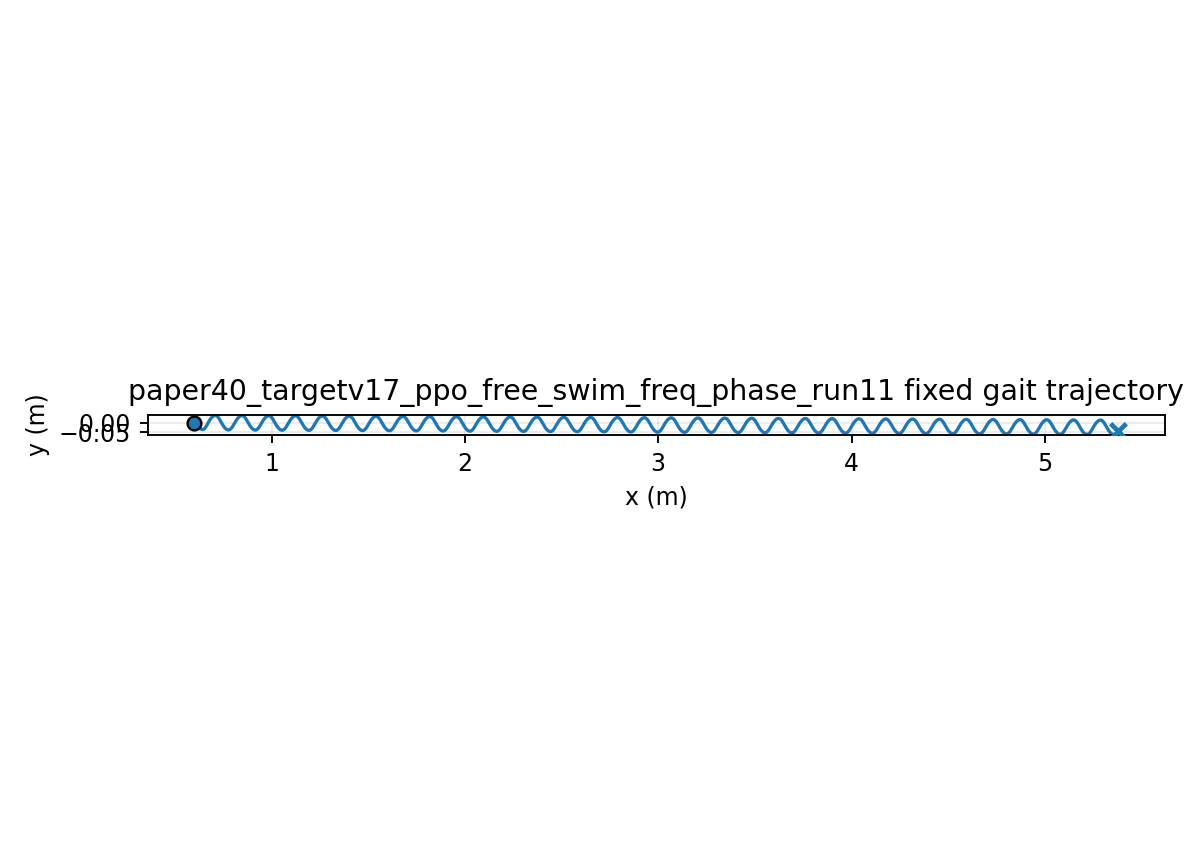

Data behind this chart, as committed beside it:
time, x, y, yaw
1.000000000000000021e-03, 5.999999999004141937e-01, -4.256578768846441818e-06, 4.590329888701303717e-05
2.000000000000000042e-03, 5.999999979997825417e-01, -1.695859312705882971e-05, 1.825719951901842730e-04
3.000000000000000062e-03, 5.999999906570495645e-01, -3.791478791226321476e-05, 4.086249188720303405e-04
4.000000000000000083e-03, 5.999999716318382692e-01, -6.694224096859269224e-05, 7.225756708988939885e-04
5.000000000000000104e-03, 5.999999325643714521e-01, -1.038493292847553207e-04, 1.122837931248163662e-03
6.000000000000000125e-03, 5.999998632076181115e-01, -1.484361620409657689e-04, 1.607730769871535802e-03
7.000000000000000146e-03, 5.999997516574331335e-01, -2.004950219994250382e-04, 2.175483950946869183e-03
8.000000000000000167e-03, 5.999995845879961820e-01, -2.598108151586342451e-04, 2.824243221482342168e-03
9.000000000000001055e-03, 5.999993474821087025e-01, -3.261615284048113850e-04, 3.552075576078467939e-03
1.000000000000000194e-02, 5.999990248668604087e-01, -3.993186949805549446e-04, 4.356974489731626349e-03
1.100000000000000283e-02, 5.999986005457020877e-01, -4.790478673310505364e-04, 5.236865110291565213e-03
1.200000000000000372e-02, 5.999980578246453256e-01, -5.651090965482774564e-04, 6.189609406088622361e-03
1.300000000000000461e-02, 5.999973797238873363e-01, -6.572574174207312936e-04, 7.213011261303159741e-03
1.400000000000000550e-02, 5.999965491863067379e-01, -7.552433386490697842e-04, 8.304821513002196703e-03
1.500000000000000638e-02, 5.999955492757449438e-01, -8.588133370956985146e-04, 9.462742924464034519e-03
1.600000000000000727e-02, 5.999943633646114272e-01, -9.677103550457810677e-04, 1.068443508955842919e-02
1.700000000000000816e-02, 5.999929753098763863e-01, -1.081674299365564806e-03, 1.196751926323693163e-02
1.800000000000000905e-02, 5.999913696166633281e-01, -1.200442541385238204e-03, 1.330958311344517496e-02
1.900000000000000994e-02, 5.999895315887994185e-01, -1.323750416287017284e-03, 1.470818539000073866e-02
2.000000000000001082e-02, 5.999874474658352108e-01, -1.451331720745407949e-03, 1.616086050619171266e-02
2.100000000000001171e-02, 5.999851045461892518e-01, -1.582919207545330220e-03, 1.766512302904688081e-02
2.200000000000001260e-02, 5.999824912962213874e-01, -1.718245075894908602e-03, 1.921847207441323285e-02
2.300000000000001349e-02, 5.999795974451792580e-01, -1.857041456153118997e-03, 2.081839560315448118e-02
2.400000000000001438e-02, 5.999764140661081324e-01, -1.999040887217751195e-03, 2.246237461584231834e-02
2.500000000000001527e-02, 5.999729336429948656e-01, -2.143976781940670762e-03, 2.414788725226341831e-02
2.600000000000001615e-02, 5.999691501244339698e-01, -2.291583883639758401e-03, 2.587241278563245581e-02
2.700000000000001704e-02, 5.999650589642528953e-01, -2.441598712547843331e-03, 2.763343549590501977e-02
2.800000000000001793e-02, 5.999606571496014507e-01, -2.593760003270384473e-03, 2.942844842728328456e-02
2.900000000000001882e-02, 5.999559432171668316e-01, -2.747809129144129781e-03, 3.125495702838065881e-02
3.000000000000001971e-02, 5.999509172480630426e-01, -2.903490513687712049e-03, 3.311048267349978036e-02
3.100000000000002059e-02, 5.999455807988005596e-01, -3.060552030968444193e-03, 3.499256606988689067e-02
3.200000000000002148e-02, 5.999399368850799608e-01, -3.218745386677546172e-03, 3.689877053331269696e-02
3.300000000000002237e-02, 5.999339899511066942e-01, -3.377826483492940568e-03, 3.882668513311519215e-02
3.400000000000002326e-02, 5.999277458446414801e-01, -3.537555768743039231e-03, 4.077392771493332929e-02
3.500000000000002415e-02, 5.999212117556405044e-01, -3.697698566519469487e-03, 4.273814779496621502e-02
3.600000000000002504e-02, 5.999143961522306334e-01, -3.858025391595631959e-03, 4.471702932468711589e-02
3.700000000000002592e-02, 5.999073087093377277e-01, -4.018312245640087710e-03, 4.670829332196924089e-02
3.800000000000002681e-02, 5.998999602308321411e-01, -4.178340895212795392e-03, 4.870970036430814776e-02
3.900000000000002770e-02, 5.998923625660778081e-01, -4.337899130631761579e-03, 5.071905295590856816e-02
4.000000000000002859e-02, 5.998845285217658807e-01, -4.496781004899419454e-03, 5.273419776692645639e-02
4.100000000000002948e-02, 5.998764717698772397e-01, -4.654787053140319042e-03, 5.475302774144966134e-02
4.200000000000003036e-02, 5.998682067526093231e-01, -4.811724492610913728e-03, 5.677348407452633555e-02
4.300000000000003125e-02, 5.998597485850812872e-01, -4.967407403213552897e-03, 5.879355805876417679e-02
4.400000000000003214e-02, 5.998511129566020950e-01, -5.121656888571357591e-03, 6.081129280122970354e-02
4.500000000000003303e-02, 5.998423160312443825e-01, -5.274301217779664430e-03, 6.282478481157814654e-02
4.600000000000003392e-02, 5.998333743484267622e-01, -5.425175948010674265e-03, 6.483218546254300441e-02
4.700000000000003481e-02, 5.998243047241506032e-01, -5.574124028197291469e-03, 6.683170232411224376e-02
4.800000000000003569e-02, 5.998151241990704596e-01, -5.720995965594000143e-03, 6.882160020788334609e-02
4.900000000000003658e-02, 5.998058499720282377e-01, -5.865649974274411704e-03, 7.080020168772967193e-02
5.000000000000003747e-02, 5.997964992637334625e-01, -6.007951963262647688e-03, 7.276588869225376899e-02
5.100000000000003836e-02, 5.997870891166375840e-01, -6.147775377991548940e-03, 7.471710369529038775e-02
5.200000000000003925e-02, 5.997776363220554963e-01, -6.285001210162177721e-03, 7.665235045625773402e-02
5.300000000000004013e-02, 5.997681573518351961e-01, -6.419518002617585761e-03, 7.857019463393372094e-02
5.400000000000004102e-02, 5.997586682872296793e-01, -6.551221833957621143e-03, 8.046926427650490099e-02
5.500000000000004191e-02, 5.997491847466738246e-01, -6.680016290587675876e-03, 8.234825019251142131e-02
5.600000000000004280e-02, 5.997397218219091553e-01, -6.805812187101023536e-03, 8.420590669356542435e-02
5.700000000000004369e-02, 5.997302938974097275e-01, -6.928527024629704822e-03, 8.604105325000108162e-02
5.800000000000004458e-02, 5.997209146414399505e-01, -7.048084548437194563e-03, 8.785257498854251446e-02
5.900000000000004546e-02, 5.997115972557225394e-01, -7.164414618214376418e-03, 8.963942329809740373e-02
6.000000000000004635e-02, 5.997023548628558354e-01, -7.277453315244042376e-03, 9.140061563031123826e-02
... 29,940 more rows
